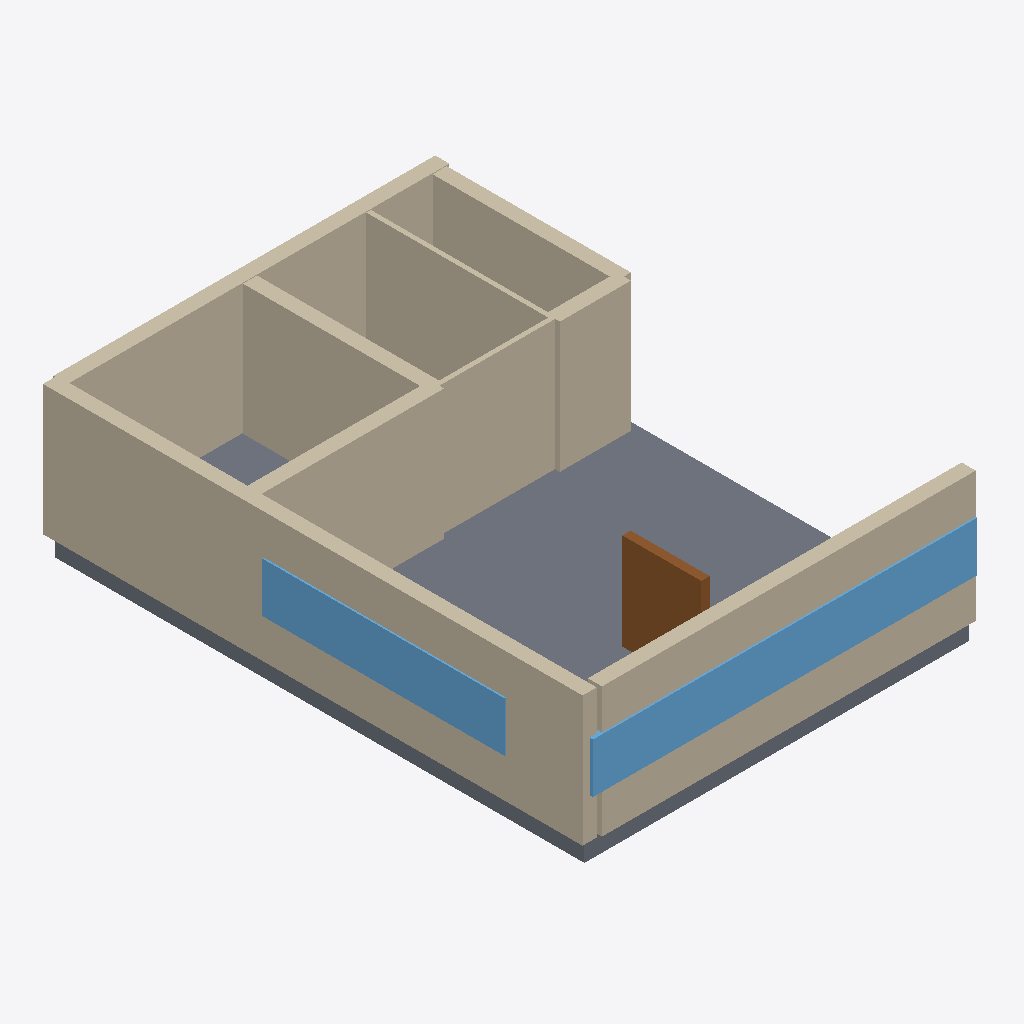
Isometric view of an IFC building model (IFC-SPF (STEP), schema IFC4, length unit millimetre), seen from the south-west, elements coloured by IFC class: 14 walls (beige), 2 windows (light blue), 1 slab (grey), 1 door (brown).
Extent 9.0 m × 12.2 m × 3.4 m (x, y, z). Elements (29): 20 IfcWall, 4 IfcDoor, 4 IfcWindow, 1 IfcSlab.

HEADER;
FILE_DESCRIPTION(('ViewDefinition[DesignTransferView]'),'2;1');
FILE_NAME('/dev/null','2026-11-14T07:49:07+02:00',(''),(''),'IfcOpenShell 0.9.0.post1','IfcOpenShell 0.9.0.post1','Nobody');
FILE_SCHEMA(('IFC4'));
ENDSEC;
DATA;
#1=IFCPROJECT('0wAI4IgSnE6BkD8zqZEz1e',$,'plan2ifc',$,$,$,$,(#10),#5);
#12=IFCSITE('2WDAeiJyDDjQPIzEnhVNZw',$,'Site',$,$,$,$,$,$,$,$,$,$,$);
#13=IFCBUILDING('1ZFIvsFKnBhOqNIrwisXot',$,'Building',$,$,$,$,$,$,$,$,$);
#14=IFCBUILDINGSTOREY('3vhP$g2LL3jRbLJdpMvoNi',$,'Level 0',$,$,$,$,$,$,$);
#18=IFCWALL('39luvbZWrEZ9u7LQAZnXNp',$,'Wall',$,$,#40,#29,$,$);
#646=IFCSLAB('19r7wSbsj0OguiZMeM7egx',$,'Slab',$,$,#663,#653,$,$);
#445=IFCWALL('3sW7uZtZPFbu5gInsmcHq3',$,'Wall',$,$,#466,#456,$,$);
#41=IFCWALL('3nvOhiQgb5Aeba8CD2STB2',$,'Wall',$,$,#62,#52,$,$);
#624=IFCWINDOW('3CivMQv8b1vAAshFSDI$A8',$,'Window',$,$,#645,#635,$,$,$,$,$,$);
#63=IFCWALL('0oAyc6kCDEp9yBRBlwHsts',$,'Wall',$,$,#84,#74,$,$);
#85=IFCWALL('0l7h6dGEPD5B8s_OKLskf6',$,'Wall',$,$,#106,#96,$,$);
#602=IFCWINDOW('3cCImyxGrARB03NIetq9O_',$,'Window',$,$,#623,#613,$,$,$,$,$,$);
#129=IFCWALL('1vcovrb5H1gwQQsln0KoL_',$,'Wall',$,$,#150,#140,$,$);
#107=IFCWALL('0IZEDap6H6Mu$F8rQABXh8',$,'Wall',$,$,#128,#118,$,$);
#195=IFCWALL('0FlbYvuhvBGuBceu1ad96b',$,'Wall',$,$,#216,#206,$,$);
#239=IFCWALL('2Pbot7cYz0mhO0xdErq6Da',$,'Wall',$,$,#260,#250,$,$);
#353=IFCWALL('3yOfaUNFr0xxYaekfgOrj5',$,'Wall',$,$,#374,#364,$,$);
#536=IFCDOOR('398cGU_mX43ua5DVtUlvw7',$,'Door',$,$,#557,#547,$,$,$,$,$,$);
#307=IFCWALL('3SCCt4zmfCxRqKWyw69Xw_',$,'Wall',$,$,#328,#318,$,$);
#217=IFCWALL('0Jm3VYA219qfWiFGz6141c',$,'Wall',$,$,#238,#228,$,$);
#151=IFCWALL('06DEqk6AHABhN5cKnndAEt',$,'Wall',$,$,#172,#162,$,$);
#263=IFCWALL('2q8hDEI8L5IAjbXpngEYI0',$,'Wall',$,$,#284,#274,$,$);
ENDSEC;
